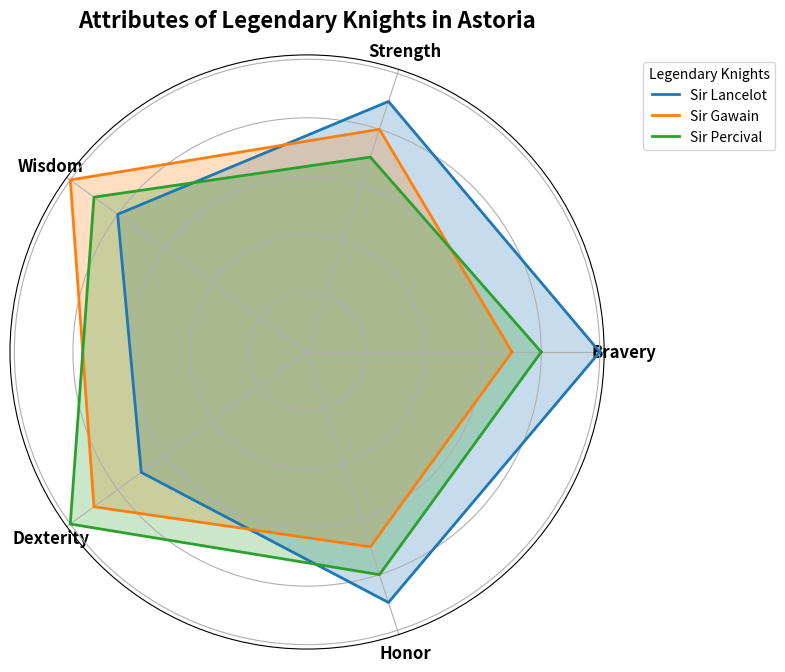

The script that saved this image:
import matplotlib.pyplot as plt
import numpy as np

attributes = ['Bravery', 'Strength', 'Wisdom', 'Dexterity', 'Honor']
n_attributes = len(attributes)

lancelot = [10, 9, 8, 7, 9]
gawain = [7, 8, 10, 9, 7]
percival = [8, 7, 9, 10, 8]

lancelot += lancelot[:1]
gawain += gawain[:1]
percival += percival[:1]

angles = np.linspace(0, 2 * np.pi, n_attributes, endpoint=False).tolist()
angles += angles[:1]

fig, ax = plt.subplots(figsize=(8, 8), subplot_kw=dict(polar=True))

plt.xticks(angles[:-1], attributes, fontsize=12, fontweight='bold')

colors = ['#1f77b4', '#ff7f0e', '#2ca02c']
knight_names = ['Sir Lancelot', 'Sir Gawain', 'Sir Percival']
knight_data = [lancelot, gawain, percival]

for idx, knight in enumerate(knight_data):
    ax.plot(angles, knight, color=colors[idx], linewidth=2, linestyle='solid', label=knight_names[idx])
    ax.fill(angles, knight, color=colors[idx], alpha=0.25)

ax.set_yticklabels([])

plt.legend(loc='upper right', bbox_to_anchor=(1.3, 1), title='Legendary Knights')

plt.title('Attributes of Legendary Knights in Astoria', size=16, fontweight='bold', pad=20)

plt.tight_layout()

plt.show()
